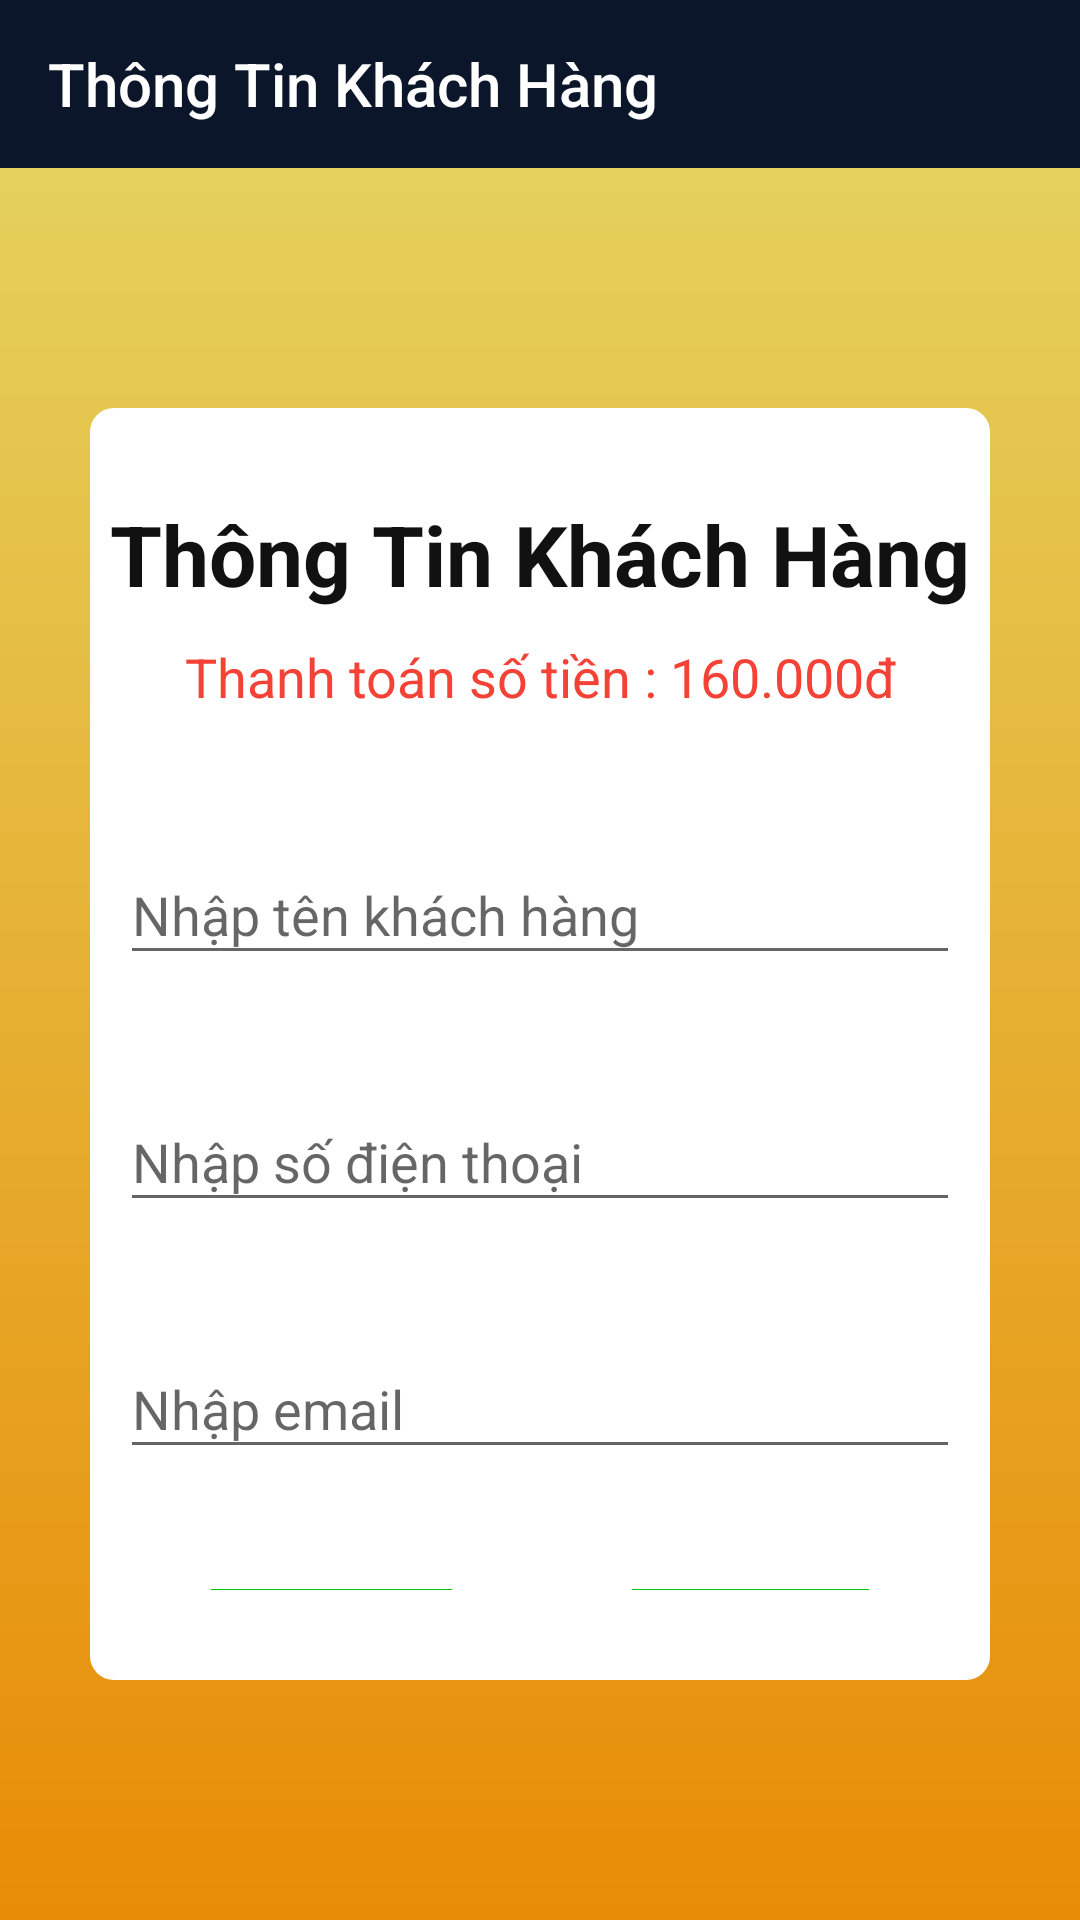

Write the Android layout XML for this screen, with the resource values it uses.
<!-- AndroidManifest.xml: application theme Theme.AppBanThietBiDienTu -->
<!-- res/layout/activity_thong_tin_khach_hang.xml -->
<?xml version="1.0" encoding="utf-8"?>
<LinearLayout xmlns:android="http://schemas.android.com/apk/res/android"
    xmlns:app="http://schemas.android.com/apk/res-auto"
    xmlns:tools="http://schemas.android.com/tools"
    android:layout_width="match_parent"
    android:layout_height="match_parent"
    android:orientation="vertical"
    android:background="@drawable/background_login"
    tools:context=".Activity.ThongTinKhachHang">

    <androidx.appcompat.widget.Toolbar
        android:id="@+id/ToolbarThongTinKhachHang"
        android:layout_width="match_parent"
        android:layout_height="?attr/actionBarSize"
        android:background="#0b162a"
        app:title="Thông Tin Khách Hàng"
        app:titleTextColor="#FFFFFF"/>
    <LinearLayout
        android:background="@drawable/boder"
        android:layout_marginHorizontal="30dp"
        android:layout_marginVertical="80dp"
        android:orientation="vertical"
        android:layout_width="match_parent"
        android:layout_height="wrap_content">
        <TextView
            android:text="Thông Tin Khách Hàng"
            android:gravity="center"
            android:layout_marginTop="30dp"
            android:textSize="28sp"
            android:textColor="#111"
            android:textStyle="bold"
            android:layout_width="match_parent"
            android:layout_height="wrap_content"/>
        <TextView
            android:id="@+id/txtThanhToanTien"
            android:layout_gravity="center"
            android:layout_marginTop="10dp"
            android:gravity="center"
            android:text="Thanh toán số tiền : 160.000đ"
            android:textSize="18sp"
            android:textColor="#F44336"
            android:layout_width="wrap_content"
            android:layout_height="wrap_content"/>
        <com.google.android.material.textfield.TextInputLayout
            android:layout_marginTop="35dp"
            android:layout_marginHorizontal="10dp"
            android:layout_width="match_parent"
            android:layout_height="wrap_content">
            <EditText
                android:id="@+id/TenKhachHang"
                android:inputType="text"
                android:textSize="18sp"
                android:textColor="#111"
                android:hint="Nhập tên khách hàng"
                android:layout_width="match_parent"
                android:layout_height="wrap_content"/>
        </com.google.android.material.textfield.TextInputLayout>
        <com.google.android.material.textfield.TextInputLayout
            android:layout_marginTop="30dp"
            android:layout_marginHorizontal="10dp"
            android:layout_width="match_parent"
            android:layout_height="wrap_content">
            <EditText
                android:id="@+id/SoDienThoai"
                android:inputType="phone"
                android:textSize="18sp"
                android:textColor="#111"
                android:hint="Nhập số điện thoại"
                android:layout_width="match_parent"
                android:layout_height="wrap_content"/>
        </com.google.android.material.textfield.TextInputLayout>
        <com.google.android.material.textfield.TextInputLayout
            android:layout_marginTop="30dp"
            android:layout_marginHorizontal="10dp"
            android:layout_width="match_parent"
            android:layout_height="wrap_content">
            <EditText
                android:id="@+id/EmailKhachHang"
                android:inputType="text"
                android:textSize="18sp"
                android:textColor="#111"
                android:hint="Nhập email"
                android:layout_width="match_parent"
                android:layout_height="wrap_content"
                tools:ignore="TextFields" />
        </com.google.android.material.textfield.TextInputLayout>
        <LinearLayout
            android:gravity="center"
            android:layout_width="match_parent"
            android:layout_height="wrap_content"
            android:layout_marginBottom="30dp"
            android:layout_marginTop="40dp"
            android:orientation="horizontal">
            <androidx.cardview.widget.CardView
                android:layout_width="wrap_content"
                android:layout_height="wrap_content"
                android:layout_marginEnd="30dp"
                app:cardCornerRadius="10dp">
                <TextView
                    android:id="@+id/XacNhan"
                    android:text="Xác Nhận"
                    android:textStyle="bold"
                    android:textColor="@color/white"
                    android:background="#01C609"
                    android:padding="10dp"
                    android:layout_width="wrap_content"
                    android:layout_height="wrap_content"/>
            </androidx.cardview.widget.CardView>
            <androidx.cardview.widget.CardView
                android:layout_width="wrap_content"
                android:layout_height="wrap_content"
                android:layout_marginStart="30dp"
                app:cardCornerRadius="10dp">
                <TextView
                    android:id="@+id/Huy"
                    android:text="Huỷ"
                    android:textStyle="bold"
                    android:textColor="@color/white"
                    android:background="#01C609"
                    android:paddingHorizontal="27dp"
                    android:paddingVertical="10dp"
                    android:layout_width="wrap_content"
                    android:layout_height="wrap_content"/>
            </androidx.cardview.widget.CardView>
        </LinearLayout>
    </LinearLayout>
</LinearLayout>
<!-- resources referenced by this layout -->
<resources>
  <color name="white">#FFFFFFFF</color>
  <!-- drawable background_login (drawable) -->
  <?xml version="1.0" encoding="utf-8"?>
  <shape xmlns:android="http://schemas.android.com/apk/res/android">
      <gradient android:endColor="#E88C06"
          android:startColor="#E4D764"
          android:angle="270"/>
  </shape>
  <!-- drawable boder (drawable) -->
  <?xml version="1.0" encoding="utf-8"?>
  <shape xmlns:android="http://schemas.android.com/apk/res/android">
      <corners android:radius="8dp" />
      <solid android:color="#FFFFFF"/>
  </shape>
  <style name="Theme.AppBanThietBiDienTu" parent="Theme.AppCompat.Light.NoActionBar">
          
          <item name="colorPrimary">@color/purple_500</item>
          <item name="colorPrimaryVariant">@color/purple_700</item>
          <item name="colorOnPrimary">@color/white</item>
          
          <item name="colorSecondary">@color/teal_200</item>
          <item name="colorSecondaryVariant">@color/teal_700</item>
          <item name="colorOnSecondary">@color/black</item>
          
          <item name="android:statusBarColor" tools:targetApi="l">@color/background</item>
          
      </style>
  <color name="purple_500">#FF6200EE</color>
  <color name="purple_700">#FF3700B3</color>
  <color name="teal_200">#FF03DAC5</color>
  <color name="teal_700">#FF018786</color>
  <color name="black">#FF000000</color>
  <color name="background">#111</color>
      //#0b162a
</resources>
